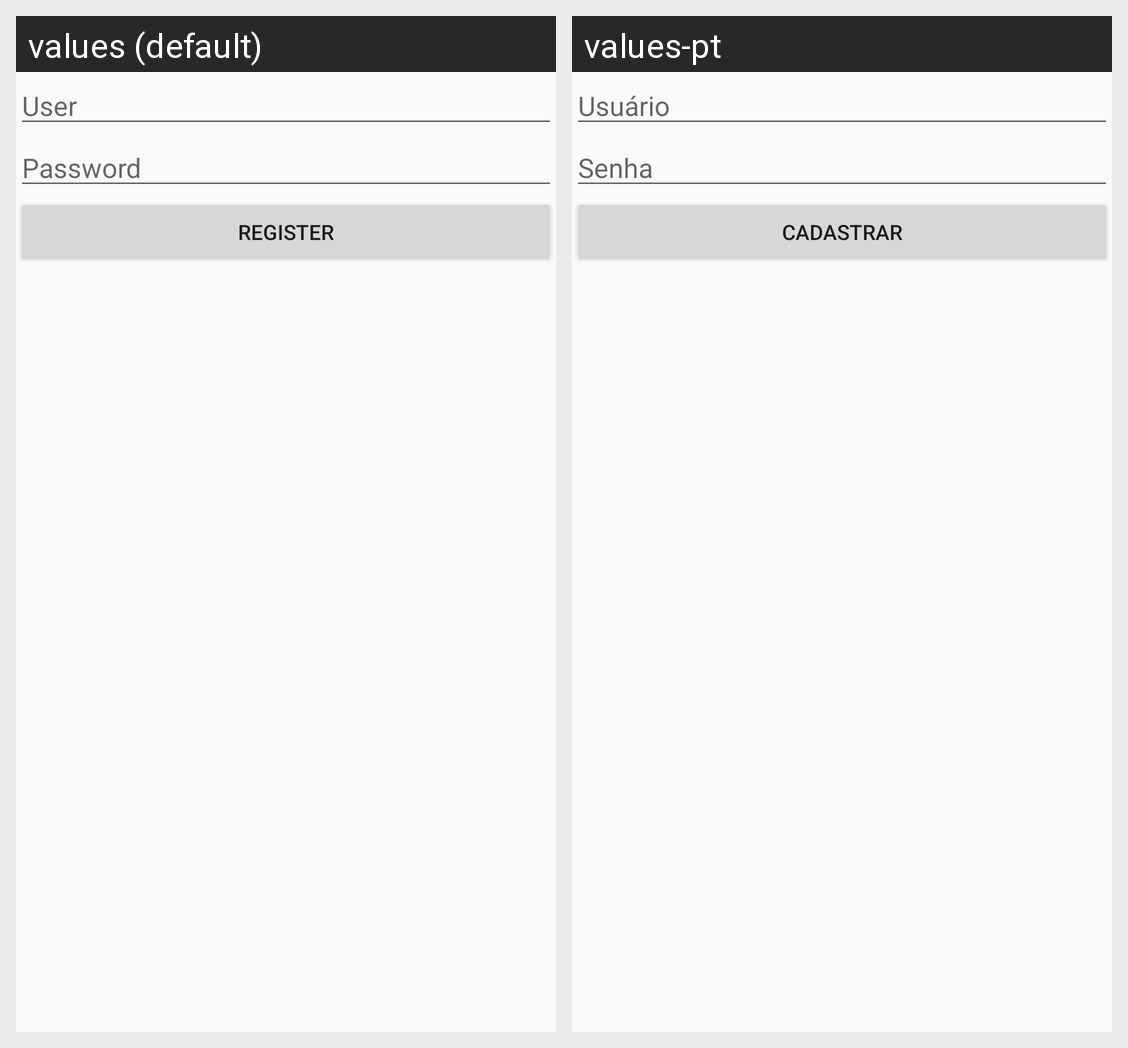

Translations of the strings shown on this Android screen, per locale in the grid:
Android screen res/layout/activity_register.xml rendered under 2 locales, left to right: values (default), values-pt. Device: Nexus 5 (rendered at 1080×1920; each locale shown at half size, 540×960, under a caption strip naming it); theme AppTheme.
Strings drawn on this screen, with the default value and each locale's value (text and hints the layout hard-codes, and strings that could not be matched under every locale, appear in the picture but are not listed):

user
  values: User
  values-pt: Usuário

password_hint
  values: Password
  values-pt: Senha

register
  values: Register
  values-pt: Cadastrar
